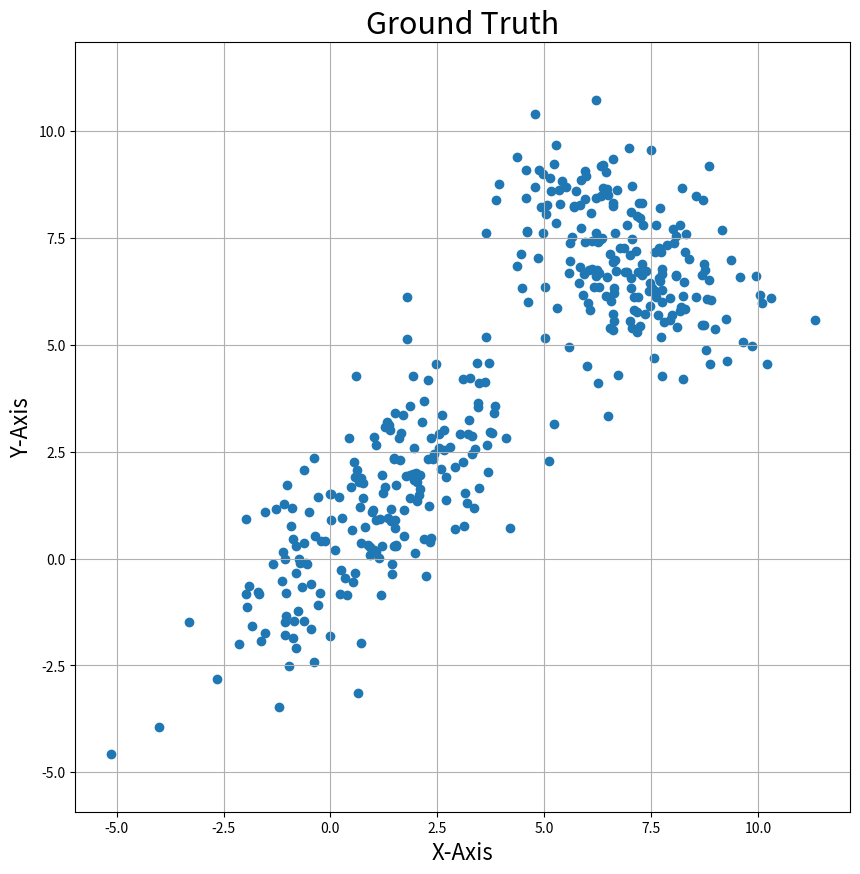
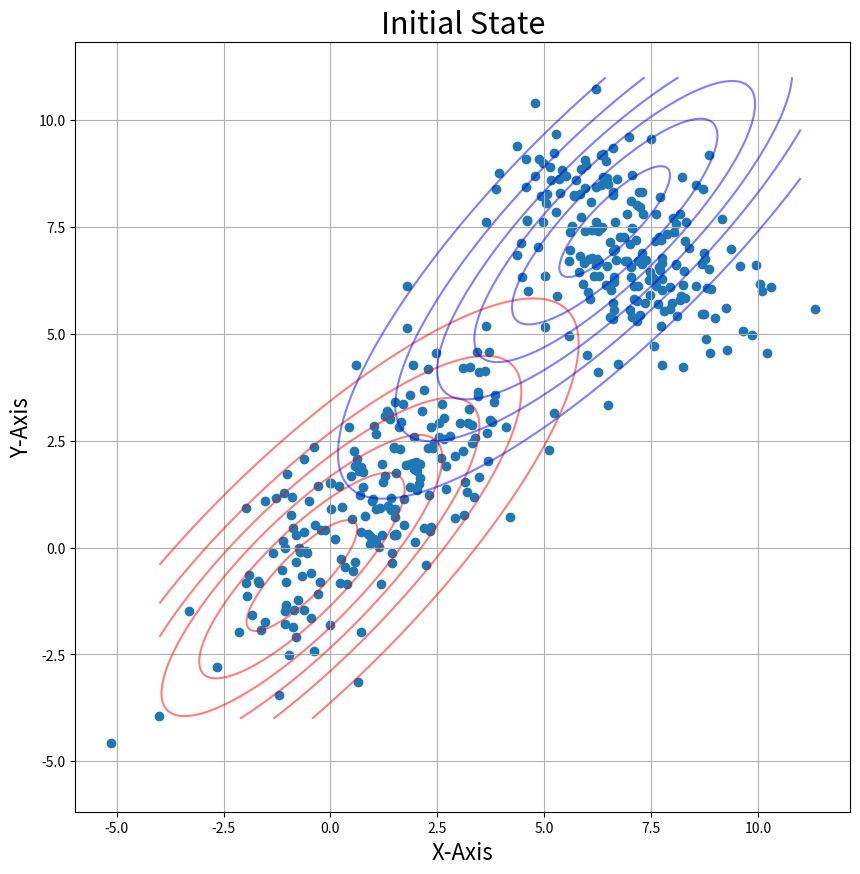
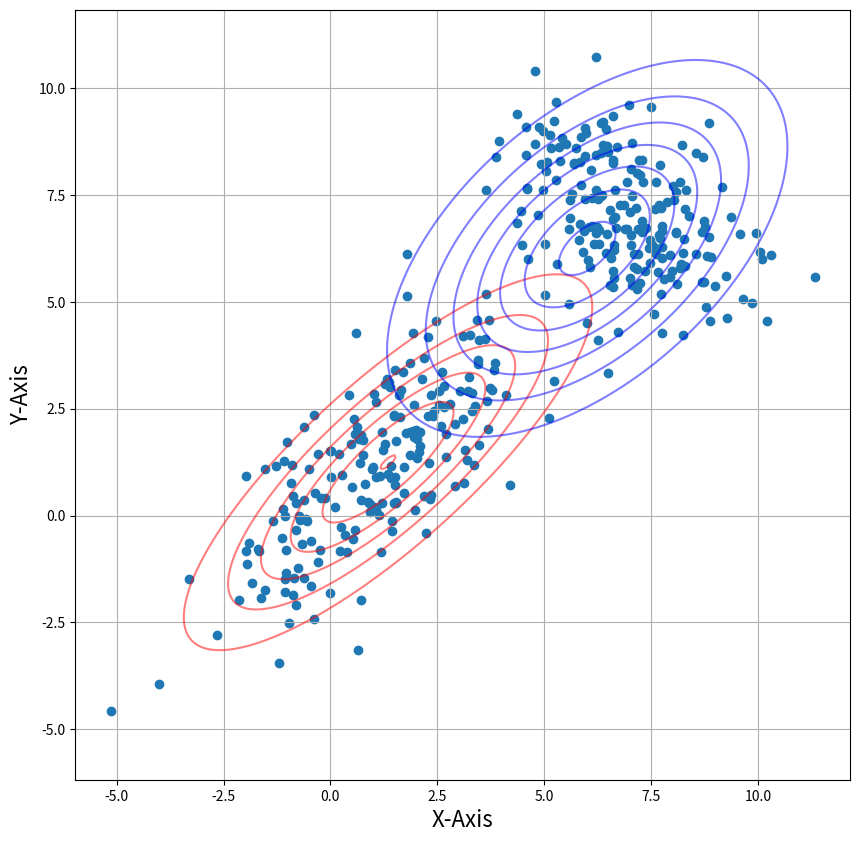
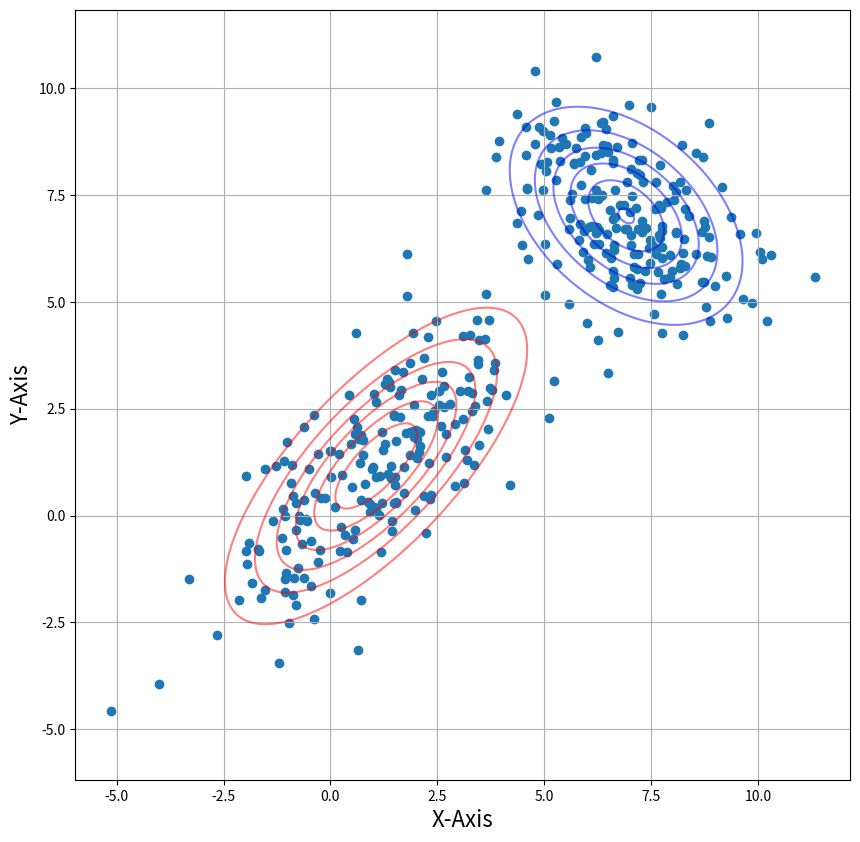
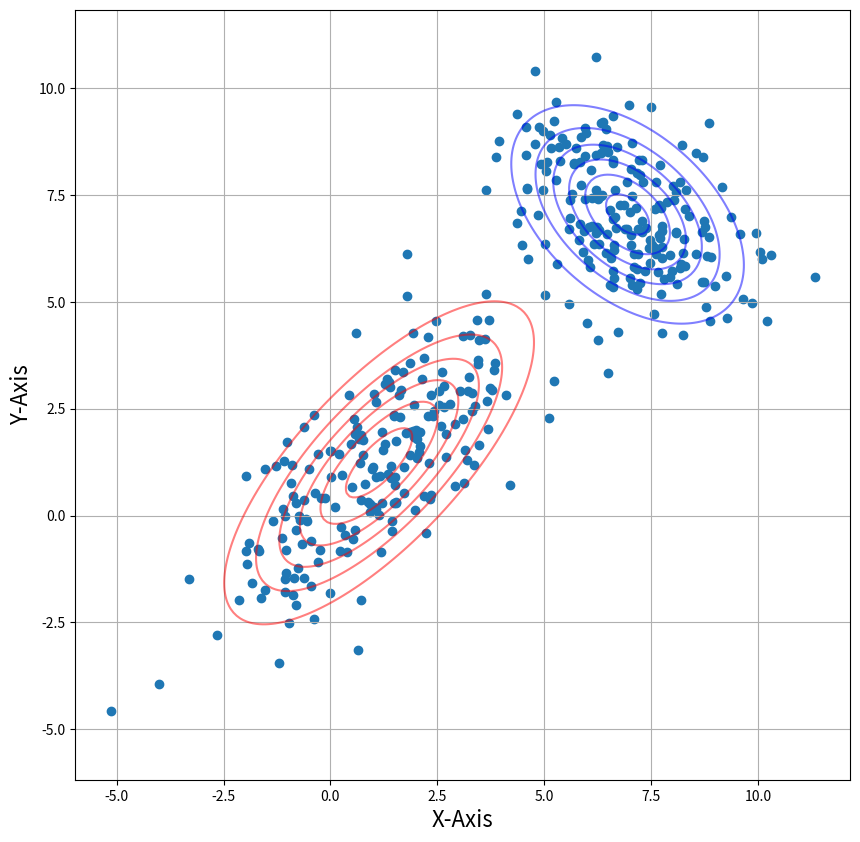
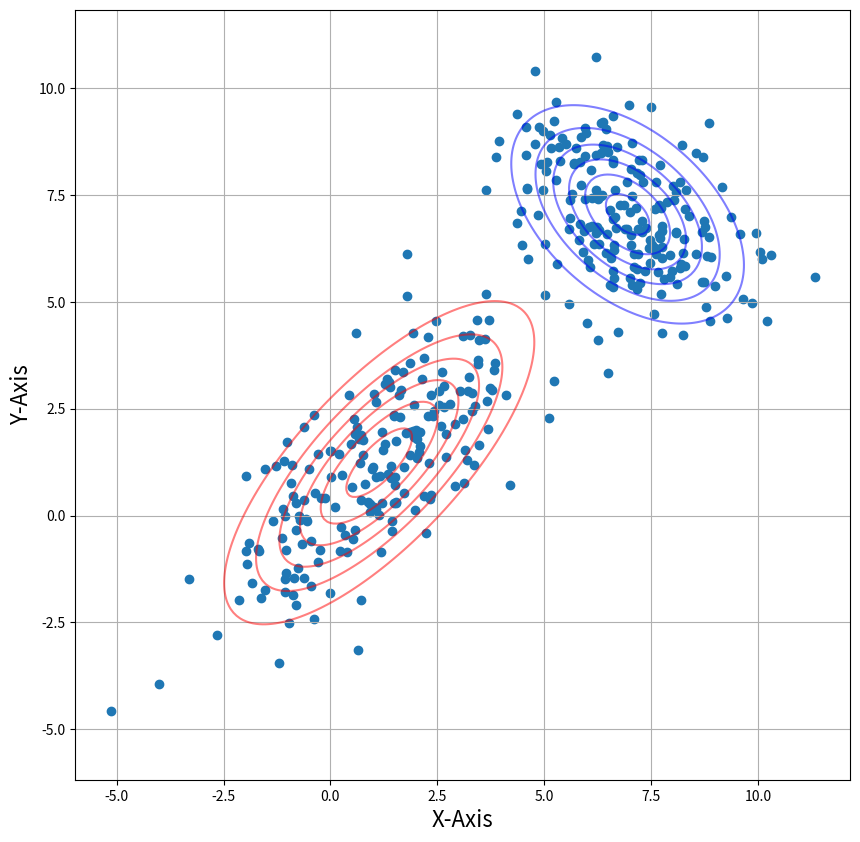
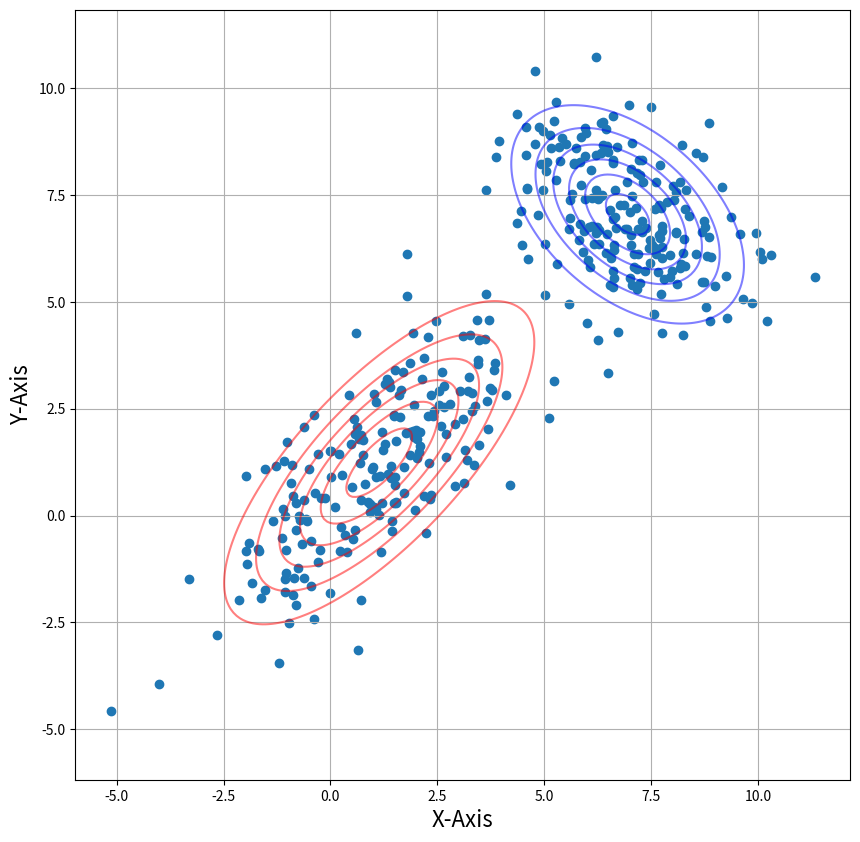

Source code (Python) for these figures, in order:
import numpy as np                              
from numpy.linalg import inv                    
import matplotlib.pyplot as plt                 
from scipy.stats import multivariate_normal     
import random

m1 = [1,1]      
m2 = [7,7]                                              
cov1 = [[3, 2], [2, 3]]                                      
cov2 = [[2, -1], [-1, 2]]
x = np.random.multivariate_normal(m1, cov1, size=(200,))  
y = np.random.multivariate_normal(m2, cov2, size=(200,))
d = np.concatenate((x, y), axis=0)

plt.figure(figsize=(10,10))                                 
plt.scatter(d[:,0], d[:,1], marker='o')     
plt.axis('equal')                                  
plt.xlabel('X-Axis', fontsize=16)              
plt.ylabel('Y-Axis', fontsize=16)                     
plt.title('Ground Truth', fontsize=22)    
plt.grid()            
plt.show()

m1 = random.choice(d)
m2 = random.choice(d)
cov1 = np.cov(np.transpose(d))
cov2 = np.cov(np.transpose(d))
pi = 0.5

x1 = np.linspace(-4,11,200)  
x2 = np.linspace(-4,11,200)
X, Y = np.meshgrid(x1,x2) 

Z1 = multivariate_normal(m1, cov1)  
Z2 = multivariate_normal(m2, cov2)

pos = np.empty(X.shape + (2,))                # a new array of given shape and type, without initializing entries
pos[:, :, 0] = X; pos[:, :, 1] = Y   

plt.figure(figsize=(10,10))                                                          # creating the figure and assigning the size
plt.scatter(d[:,0], d[:,1], marker='o')     
plt.contour(X, Y, Z1.pdf(pos), colors="r" ,alpha = 0.5) 
plt.contour(X, Y, Z2.pdf(pos), colors="b" ,alpha = 0.5) 
plt.axis('equal')                                                                  # making both the axis equal
plt.xlabel('X-Axis', fontsize=16)                                                  # X-Axis
plt.ylabel('Y-Axis', fontsize=16)                                                  # Y-Axis
plt.title('Initial State', fontsize=22)                                            # Title of the plot
plt.grid()                                                                         # displaying gridlines
plt.show()

def Estep(lis1):
    m1=lis1[0]
    m2=lis1[1]
    cov1=lis1[2]
    cov2=lis1[3]
    pi=lis1[4]
    
    pt2 = multivariate_normal.pdf(d, mean=m2, cov=cov2)
    pt1 = multivariate_normal.pdf(d, mean=m1, cov=cov1)
    w1 = pi * pt2
    w2 = (1-pi) * pt1
    eval1 = w1/(w1+w2)

    return(eval1)


def Mstep(eval1):
    num_mu1,din_mu1,num_mu2,din_mu2=0,0,0,0

    for i in range(0,len(d)):
        num_mu1 += (1-eval1[i]) * d[i]
        din_mu1 += (1-eval1[i])

        num_mu2 += eval1[i] * d[i]
        din_mu2 += eval1[i]

    mu1 = num_mu1/din_mu1
    mu2 = num_mu2/din_mu2

    num_s1,din_s1,num_s2,din_s2=0,0,0,0
    for i in range(0,len(d)):

        q1 = np.matrix(d[i]-mu1)
        num_s1 += (1-eval1[i]) * np.dot(q1.T, q1)
        din_s1 += (1-eval1[i])

        q2 = np.matrix(d[i]-mu2)
        num_s2 += eval1[i] * np.dot(q2.T, q2)
        din_s2 += eval1[i]

    s1 = num_s1/din_s1
    s2 = num_s2/din_s2

    pi = sum(eval1)/len(d)
    
    lis2=[mu1,mu2,s1,s2,pi]
    return(lis2)

def plot(lis1):
    mu1=lis1[0]
    mu2=lis1[1]
    s1=lis1[2]
    s2=lis1[3]
    Z1 = multivariate_normal(mu1, s1)  
    Z2 = multivariate_normal(mu2, s2)

    pos = np.empty(X.shape + (2,))                # a new array of given shape and type, without initializing entries
    pos[:, :, 0] = X; pos[:, :, 1] = Y   

    plt.figure(figsize=(10,10))                                                          # creating the figure and assigning the size
    plt.scatter(d[:,0], d[:,1], marker='o')     
    plt.contour(X, Y, Z1.pdf(pos), colors="r" ,alpha = 0.5) 
    plt.contour(X, Y, Z2.pdf(pos), colors="b" ,alpha = 0.5) 
    plt.axis('equal')                                                                  # making both the axis equal
    plt.xlabel('X-Axis', fontsize=16)                                                  # X-Axis
    plt.ylabel('Y-Axis', fontsize=16)                                                  # Y-Axis
    plt.grid()                                                                         # displaying gridlines
    plt.show()

iterations = 20
lis1=[m1,m2,cov1,cov2,pi]
for i in range(0,iterations):
    lis2 = Mstep(Estep(lis1))
    lis1=lis2
    if(i==0 or i == 4 or i == 9 or i == 14 or i == 19):
        plot(lis1)